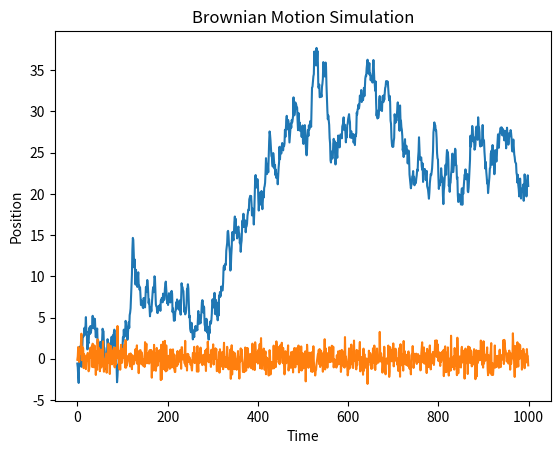

Reproduce this figure in Python.
import numpy as np
import matplotlib.pyplot as plt

#(1) 브라운 운동 함수 정의
def brownian_motion(n, delta=1):
    steps = np.random.normal(loc=0, scale=delta, size=n)
    path = np.cumsum(steps)
    return path

#(2) 시뮬레이션 실행
n_steps = 1000
motion = brownian_motion(n_steps)

#(3) 결과 시각화
plt.plot(motion)
plt.xlabel("Time") 
plt.ylabel("Position")
plt.title("Brownian Motion Simulation")
plt.show()

import numpy as np
import matplotlib.pyplot as plt
np_rand_norm = np.random.normal(loc=0, scale=1, size=1000)
#np.random.normal() 함수는 정규분포(Normal Distribution) 를 따르는 난수들을 생성합니다.
#loc=0: 생성할 정규분포의 평균(μ) 을 0으로 설정합니다.
#scale=1: 정규분포의 표준편차(σ) 를 1로 설정합니다.
#size=1000: 총 1000개의 난수를 생성합니다.

plt.plot(np_rand_norm)
plt.xlabel("Time") 
plt.ylabel("Position")
plt.title("Brownian Motion Simulation")
plt.show()